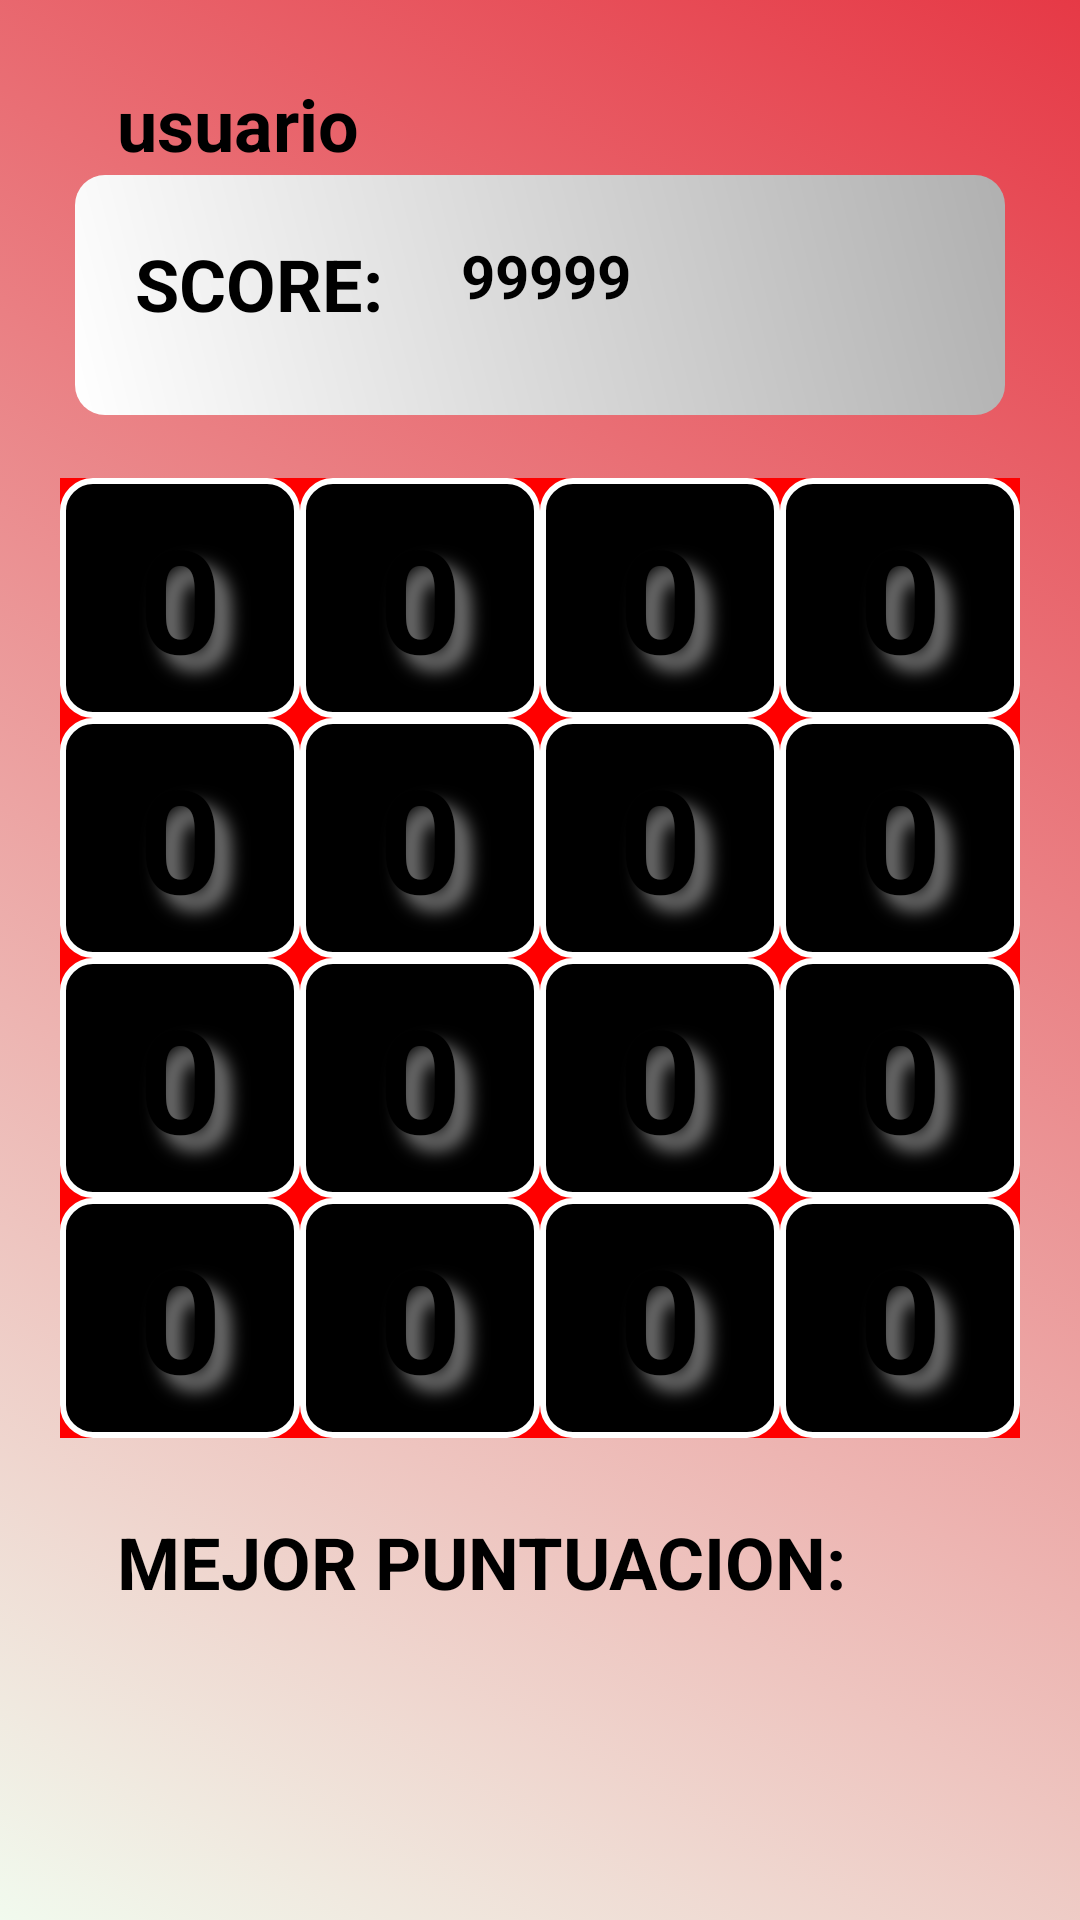

Here is an Android app screen rendered from its layout file. Give the layout XML and the strings, colors and styles it references.
<!-- AndroidManifest.xml: application theme Theme.GameCenterNuevo -->
<!-- res/layout/activity_2048.xml -->
<?xml version="1.0" encoding="utf-8"?>
<androidx.constraintlayout.widget.ConstraintLayout xmlns:android="http://schemas.android.com/apk/res/android"
    xmlns:app="http://schemas.android.com/apk/res-auto"
    xmlns:tools="http://schemas.android.com/tools"
    android:id="@+id/layout_activity2048"
    android:layout_width="match_parent"
    android:layout_height="match_parent"
    android:background="@drawable/gradient_list"
    tools:context=".Activity2048">


    <TextView
        android:id="@+id/actividad_2048_usuarioActual"
        android:layout_width="match_parent"
        android:layout_height="wrap_content"
        android:paddingLeft="39dp"
        android:paddingTop="25dp"
        android:text="usuario"
        android:textColor="@color/black"
        android:textSize="24dp"
        android:textStyle="bold"
        app:layout_constraintEnd_toEndOf="parent"
        app:layout_constraintStart_toStartOf="parent"
        app:layout_constraintTop_toTopOf="parent" />

    <RelativeLayout
        android:id="@+id/layout_info_2048"
        style="@style/layout_info"
        android:background="@drawable/campo_info"
        app:layout_constraintBottom_toBottomOf="parent"
        app:layout_constraintEnd_toEndOf="parent"
        app:layout_constraintHorizontal_bias="0.1"
        app:layout_constraintStart_toStartOf="parent"
        app:layout_constraintTop_toTopOf="parent"
        app:layout_constraintVertical_bias="0.062">


        <TextView
            android:id="@+id/tv_puntuacion_2048"
            android:layout_width="wrap_content"
            android:layout_height="wrap_content"
            android:layout_alignParentTop="true"
            android:layout_alignParentBottom="true"
            android:padding="20dp"
            android:text="SCORE: "

            android:textColor="@color/black"
            android:textSize="24dp"
            android:textStyle="bold" />

        <TextView
            android:id="@+id/tv_puntuacion_2048_campoNumero"
            android:layout_width="110dp"
            android:layout_height="match_parent"
            android:layout_alignParentEnd="true"
            android:layout_marginEnd="121dp"
            android:layout_toRightOf="@+id/tv_puntuacion_2048"
            android:paddingTop="20dp"
            android:text="99999"
            android:textColor="@color/black"
            android:textSize="20dp"
            android:textStyle="bold"
            tools:layout_editor_absoluteX="155dp"
            tools:layout_editor_absoluteY="95dp" />

    </RelativeLayout>

    <TextView
        android:id="@+id/actividad_2048_max_puntuacion"
        android:layout_width="match_parent"
        android:layout_height="wrap_content"
        android:paddingLeft="39dp"
        android:paddingTop="25dp"
        android:text="MEJOR PUNTUACION: "
        android:textColor="@color/black"
        android:textSize="24dp"
        android:textStyle="bold"
        app:layout_constraintEnd_toEndOf="parent"
        app:layout_constraintStart_toStartOf="parent"
        app:layout_constraintTop_toBottomOf="@+id/tableLayout_2048" />

    <TableLayout
        android:id="@+id/tableLayout_2048"
        android:layout_width="320dp"
        android:layout_height="320dp"
        android:background="#ffff0000"
        app:layout_constraintBottom_toBottomOf="parent"
        app:layout_constraintEnd_toEndOf="parent"
        app:layout_constraintStart_toStartOf="parent"
        app:layout_constraintTop_toTopOf="parent"
        app:layout_constraintVertical_bias="0.498">

        <TableRow
            android:id="@+id/row_0"
            android:layout_width="match_parent"
            android:layout_height="match_parent">

            <TextView
                android:id="@+id/tv_00"
                style="@style/estilo_celda_2048" />

            <TextView
                android:id="@+id/tv_01"
                style="@style/estilo_celda_2048" />

            <TextView
                android:id="@+id/tv_02"
                style="@style/estilo_celda_2048" />

            <TextView
                android:id="@+id/tv_03"
                style="@style/estilo_celda_2048" />
        </TableRow>


        <TableRow
            android:id="@+id/row_1"
            android:layout_width="match_parent"
            android:layout_height="match_parent">

            <TextView
                android:id="@+id/tv_10"
                style="@style/estilo_celda_2048" />

            <TextView
                android:id="@+id/tv_11"
                style="@style/estilo_celda_2048" />

            <TextView
                android:id="@+id/tv_12"
                style="@style/estilo_celda_2048" />

            <TextView
                android:id="@+id/tv_13"
                style="@style/estilo_celda_2048" />
        </TableRow>

        <TableRow
            android:id="@+id/row_2"
            android:layout_width="match_parent"
            android:layout_height="match_parent">

            <TextView
                android:id="@+id/tv_20"
                style="@style/estilo_celda_2048" />

            <TextView
                android:id="@+id/tv_21"
                style="@style/estilo_celda_2048" />

            <TextView
                android:id="@+id/tv_22"
                style="@style/estilo_celda_2048" />

            <TextView
                android:id="@+id/tv_23"
                style="@style/estilo_celda_2048" />
        </TableRow>

        <TableRow
            android:id="@+id/row_3"
            android:layout_width="match_parent"
            android:layout_height="match_parent">

            <TextView
                android:id="@+id/tv_30"
                style="@style/estilo_celda_2048" />

            <TextView
                android:id="@+id/tv_31"
                style="@style/estilo_celda_2048" />

            <TextView
                android:id="@+id/tv_32"
                style="@style/estilo_celda_2048" />

            <TextView
                android:id="@+id/tv_33"
                style="@style/estilo_celda_2048" />
        </TableRow>
    </TableLayout>




</androidx.constraintlayout.widget.ConstraintLayout>
<!-- resources referenced by this layout -->
<resources>
  <color name="black">#FF000000</color>
  <!-- drawable campo_info (drawable) -->
  <?xml version="1.0" encoding="utf-8"?>
  <shape xmlns:android="http://schemas.android.com/apk/res/android"
      android:shape="rectangle">
  
      <size
          android:width="360dp"
          android:height="150dp" />
      <corners
          android:radius="10dp" />
      <gradient
          android:angle="225"
          android:startColor="#ffb0b0b0"
          android:endColor="#ffffffff">
      </gradient>
  
  </shape>
  <!-- drawable gradient_list (drawable) -->
  <?xml version="1.0" encoding="utf-8"?>
  <animation-list xmlns:android="http://schemas.android.com/apk/res/android">
  
      <item
          android:drawable="@drawable/background1"
          android:duration="5000"/>
  
      <item
          android:drawable="@drawable/background2"
          android:duration="5000"/>
  
      <item
          android:drawable="@drawable/background3"
          android:duration="5000"/>
  
  
  </animation-list>
  <style name="layout_info">
          <item name="android:layout_gravity">center</item>
          <item name="android:layout_marginLeft">25dp</item>
          <item name="android:layout_marginRight">25dp</item>
          <item name="android:layout_marginTop">25dp</item>
          <item name="android:textColor">@color/black</item>
          <item name="android:layout_width">match_parent</item>
          <item name="android:layout_height">@dimen/_80dp</item>
      </style>
  <style name="Theme.GameCenterNuevo" parent="Theme.MaterialComponents.DayNight.DarkActionBar">
          
          <item name="colorPrimary">@color/purple_500</item>
          <item name="colorPrimaryVariant">@color/purple_700</item>
          <item name="colorOnPrimary">@color/white</item>
          
          <item name="colorSecondary">@color/teal_200</item>
          <item name="colorSecondaryVariant">@color/teal_700</item>
          <item name="colorOnSecondary">@color/black</item>
          
          <item name="android:statusBarColor" tools:targetApi="l">?attr/colorPrimaryVariant</item>
          
      </style>
  <!-- drawable background1 (drawable) -->
  <?xml version="1.0" encoding="utf-8"?>
  <selector xmlns:android="http://schemas.android.com/apk/res/android">
  
      <item>
          <shape>
              <gradient
                  android:angle="225"
                  android:startColor="#e63946"
                  android:endColor="#f1faee">
              </gradient>
          </shape>
      </item>
  </selector>
  <!-- drawable background2 (drawable) -->
  <?xml version="1.0" encoding="utf-8"?>
  <selector xmlns:android="http://schemas.android.com/apk/res/android">
  
      <item>
          <shape>
              <gradient
                  android:angle="135"
                  android:startColor="#a8dadc"
                  android:endColor="#457b9d">
              </gradient>
          </shape>
      </item>
  </selector>
  <!-- drawable background3 (drawable) -->
  <?xml version="1.0" encoding="utf-8"?>
  <selector xmlns:android="http://schemas.android.com/apk/res/android">
  
      <item>
          <shape>
              <gradient
                  android:angle="315"
                  android:startColor="#1d3557"
                  android:endColor="#e63946">
              </gradient>
          </shape>
      </item>
  </selector>
  <!-- drawable celda_2048 (drawable) -->
  <?xml version="1.0" encoding="utf-8"?>
  <shape xmlns:android="http://schemas.android.com/apk/res/android"
      android:shape="rectangle">
      <size
          android:height="@dimen/_80dp"
          android:width="@dimen/_80dp" />
      <stroke
          android:width="2dp"
          android:color="#FFFFFF" />
      <solid
          android:color="#000000"/>
  
      <corners
          android:radius="10dp"/>
  
  </shape>
  <color name="grey">#808080</color>
  <dimen name="_80dp">80dp</dimen>
  <color name="purple_500">#FF6200EE</color>
  <color name="purple_700">#FF3700B3</color>
  <color name="white">#FFFFFFFF</color>
  <color name="teal_200">#FF03DAC5</color>
  <color name="teal_700">#FF018786</color>
</resources>
